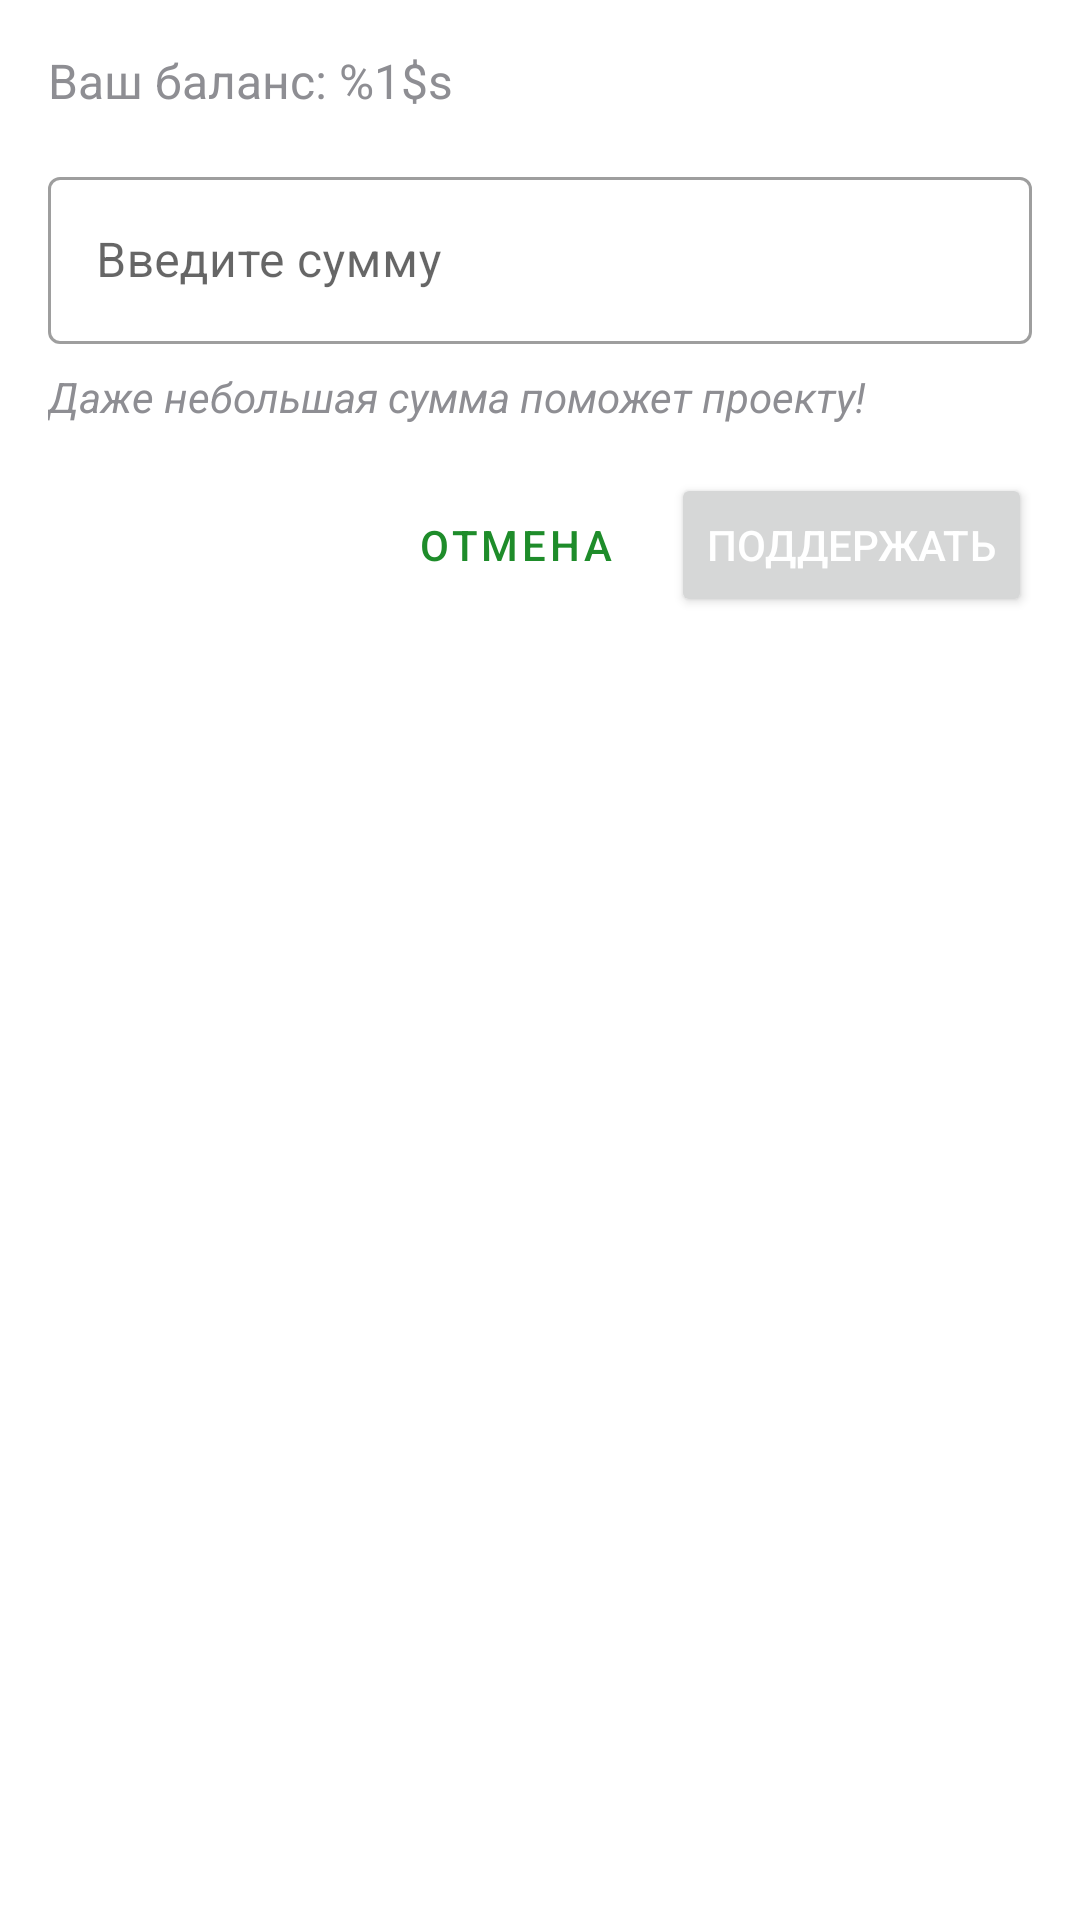

Produce the Android XML layout that renders to this screen, including the resource entries it uses.
<!-- AndroidManifest.xml: application theme Theme.Crowdia -->
<!-- res/layout/dialog_support_project.xml -->
<?xml version="1.0" encoding="utf-8"?>
<LinearLayout xmlns:android="http://schemas.android.com/apk/res/android"
    android:layout_width="match_parent"
    android:layout_height="wrap_content"
    android:orientation="vertical"
    android:padding="16dp">

    <TextView
        android:id="@+id/balanceText"
        android:layout_width="match_parent"
        android:layout_height="wrap_content"
        android:text="@string/your_balance"
        android:textSize="16sp"
        android:textColor="@color/colorTextSecondary"
        android:layout_marginBottom="16dp"/>

    <com.google.android.material.textfield.TextInputLayout
        android:layout_width="match_parent"
        android:layout_height="wrap_content"
        android:hint="@string/enter_amount"
        style="@style/Widget.MaterialComponents.TextInputLayout.OutlinedBox">

        <com.google.android.material.textfield.TextInputEditText
            android:id="@+id/amountInput"
            android:layout_width="match_parent"
            android:layout_height="wrap_content"
            android:inputType="numberDecimal"
            android:maxLines="1" />
    </com.google.android.material.textfield.TextInputLayout>

    <TextView
        android:layout_width="match_parent"
        android:layout_height="wrap_content"
        android:text="@string/support_hint"
        android:textSize="14sp"
        android:textStyle="italic"
        android:textColor="@color/colorTextSecondary"
        android:layout_marginTop="8dp"
        android:layout_marginBottom="16dp"/>

    <LinearLayout
        android:layout_width="match_parent"
        android:layout_height="wrap_content"
        android:orientation="horizontal"
        android:gravity="end">

        <Button
            android:id="@+id/cancelButton"
            android:layout_width="wrap_content"
            android:layout_height="wrap_content"
            android:text="@string/cancel"
            style="@style/Widget.MaterialComponents.Button.TextButton" />

        <Button
            android:id="@+id/supportButton"
            android:layout_width="wrap_content"
            android:layout_height="wrap_content"
            android:text="@string/support_button"
            android:textColor="@color/white"
            android:layout_marginStart="8dp" />

    </LinearLayout>
</LinearLayout>
<!-- resources referenced by this layout -->
<resources>
  <color name="colorTextSecondary">#8E8E93</color>
  <color name="white">#FFFFFFFF</color>
  <string name="cancel">Отмена</string>
  <string name="enter_amount">Введите сумму</string>
  <string name="support_button">Поддержать</string>
  <string name="support_hint">Даже небольшая сумма поможет проекту!</string>
  <string name="your_balance">Ваш баланс: %1$s</string>
  <style name="Theme.Crowdia" parent="Theme.MaterialComponents.Light">
          <item name="colorPrimary">@color/colorPrimary</item>
          <item name="colorPrimaryVariant">@color/colorPrimaryDark</item>
          <item name="colorOnPrimary">@color/black</item>
          <item name="colorSecondary">@color/colorPrimary</item>
          <item name="colorSecondaryVariant">@color/colorPrimaryDark</item>
          <item name="colorOnSecondary">@color/black</item>
          <item name="android:statusBarColor" tools:targetApi="l">@color/white</item>
          <item name="android:windowLightStatusBar" tools:targetApi="m">true</item>
          <item name="android:windowDrawsSystemBarBackgrounds">true</item>
          <item name="actionBarStyle">@style/AppActionBar</item>
          <item name="android:windowBackground">@color/colorBackground</item>
          <item name="android:colorBackground">@color/colorBackground</item>
          <item name="android:textColorPrimary">@color/colorText</item>
          <item name="android:textColorSecondary">@color/colorTextSecondary</item>
          <item name="actionBarTheme">@style/ThemeOverlay.AppCompat.ActionBar</item>
          <item name="actionBarPopupTheme">@style/ThemeOverlay.AppCompat.Light</item>
          <item name="materialAlertDialogTheme">@style/ThemeOverlay.App.MaterialAlertDialog</item>
      </style>
  <color name="colorPrimary">#1E8C2A</color>
  <color name="colorPrimaryDark">#0B5D14</color>
  <color name="black">#FF000000</color>
  <style name="AppActionBar" parent="Widget.MaterialComponents.ActionBar.Primary">
          <item name="background">@color/white</item>
          <item name="elevation">0dp</item>
          <item name="titleTextStyle">@style/AppActionBarTitle</item>
          <item name="contentInsetStartWithNavigation">32dp</item>
      </style>
  <color name="colorBackground">#FFFFFF</color>
  <color name="colorText">#212121</color>
  <style name="ThemeOverlay.App.MaterialAlertDialog" parent="ThemeOverlay.MaterialComponents.MaterialAlertDialog">
          <item name="colorPrimary">@color/colorPrimary</item>
          <item name="colorSurface">@color/colorBackground</item>
          <item name="colorOnSurface">@color/colorText</item>
          <item name="materialAlertDialogTitleTextStyle">@style/AppTextStyle.Title</item>
          <item name="materialAlertDialogBodyTextStyle">@style/AppTextStyle</item>
          <item name="buttonBarPositiveButtonStyle">@style/PositiveButtonStyle</item>
          <item name="buttonBarNegativeButtonStyle">@style/NegativeButtonStyle</item>
      </style>
  <style name="AppActionBarTitle" parent="TextAppearance.Widget.AppCompat.Toolbar.Title">
          <item name="android:textColor">@color/colorText</item>
          <item name="android:textSize">20sp</item>
      </style>
  <style name="AppTextStyle.Title">
          <item name="android:textSize">24sp</item>
          <item name="android:textStyle">bold</item>
      </style>
  <style name="AppTextStyle">
          <item name="android:textColor">@color/colorText</item>
          <item name="android:textSize">16sp</item>
      </style>
  <style name="PositiveButtonStyle" parent="Widget.MaterialComponents.Button.TextButton.Dialog">
          <item name="android:textColor">@color/colorPrimary</item>
      </style>
  <style name="NegativeButtonStyle" parent="Widget.MaterialComponents.Button.TextButton.Dialog">
          <item name="android:textColor">@color/colorTextSecondary</item>
      </style>
</resources>
